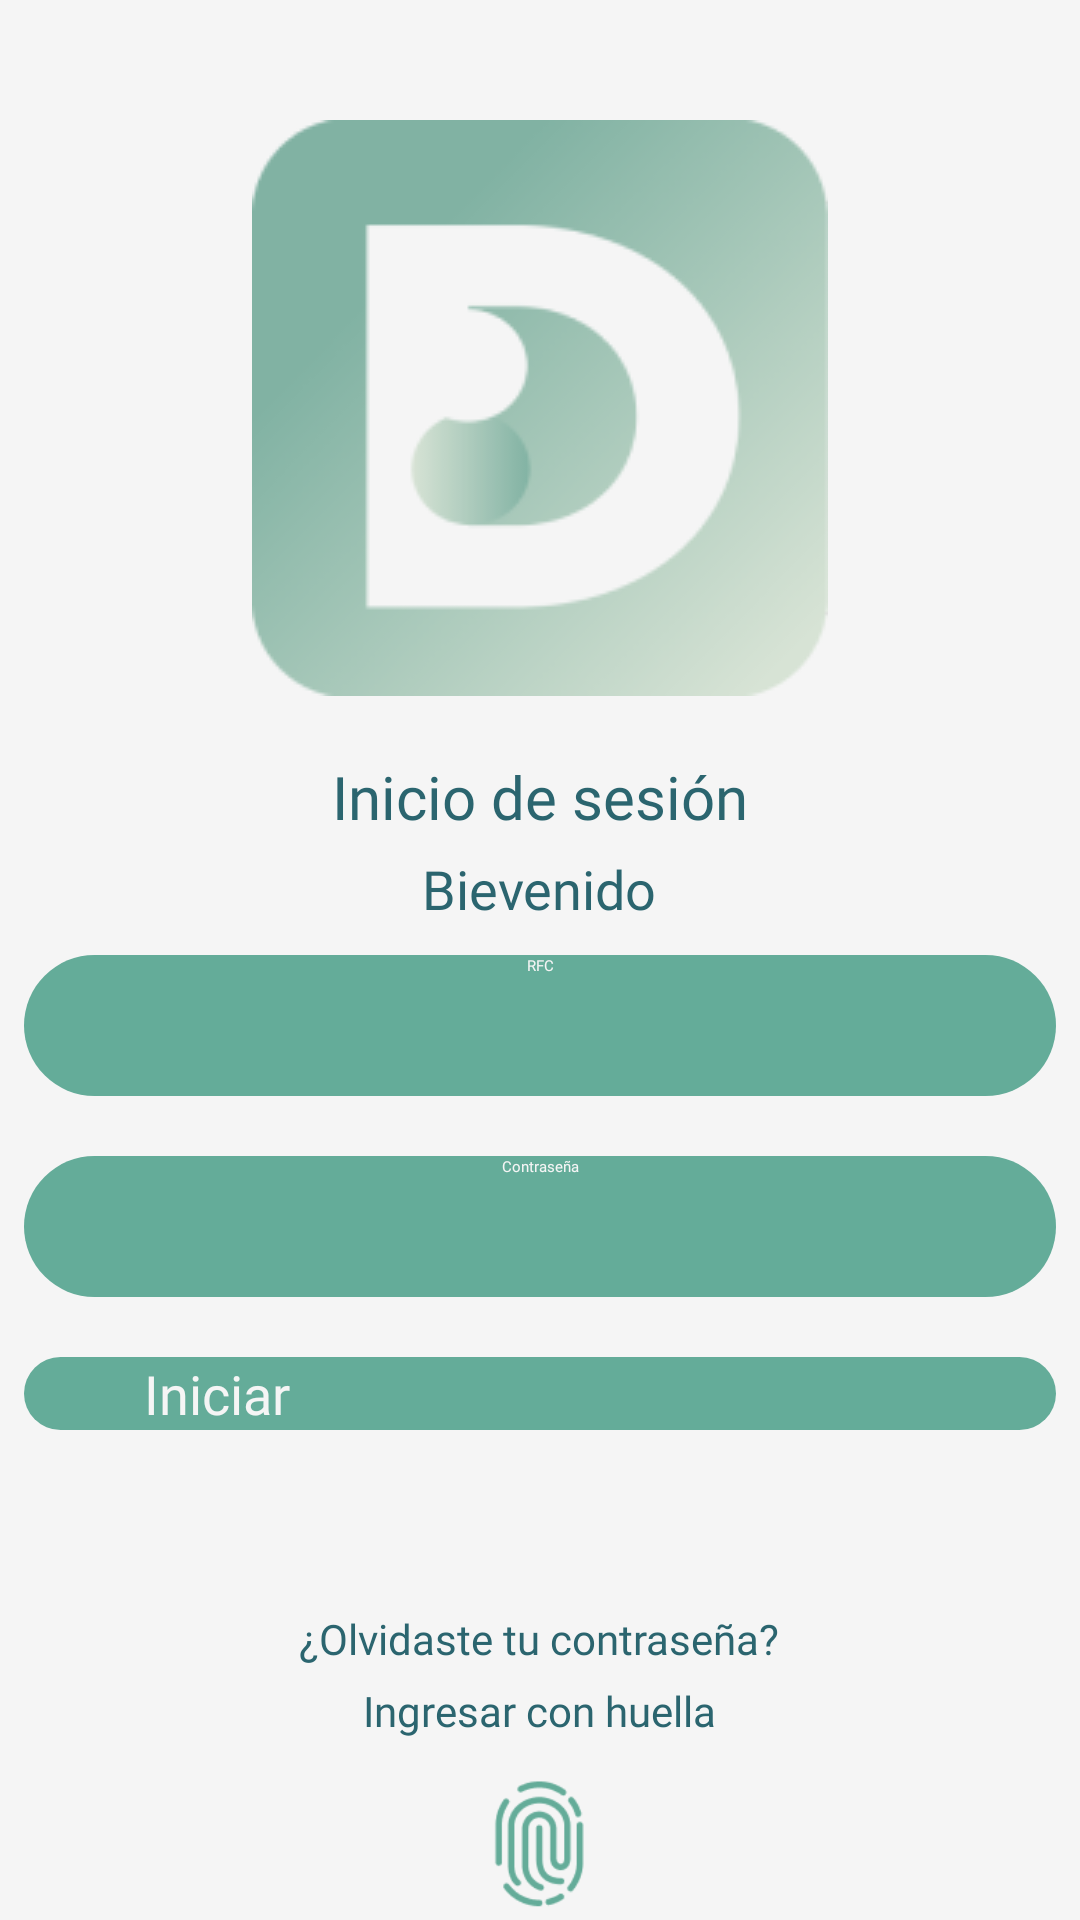

The Android layout XML behind this screen, and the referenced resources:
<!-- AndroidManifest.xml: activity theme Theme.MyApp.MySplash -->
<!-- res/layout/activity_login.xml -->
<?xml version="1.0" encoding="utf-8"?>
<LinearLayout xmlns:android="http://schemas.android.com/apk/res/android"
    xmlns:app="http://schemas.android.com/apk/res-auto"
    xmlns:tools="http://schemas.android.com/tools"
    android:layout_width="match_parent"
    android:layout_height="match_parent"
    android:background="@color/verdePaloMuyClaro"
    android:orientation="vertical"
    tools:context=".LoginActivity">

    <ImageView
        android:id="@+id/iv_iconoApp"
        android:layout_width="wrap_content"
        android:layout_height="wrap_content"
        android:layout_gravity="center_horizontal"
        android:layout_marginTop="40dp"
        android:src="@drawable/simbolo1_mdpi" />

    <TextView
        android:id="@+id/tv_inicioSesion"
        android:layout_width="wrap_content"
        android:layout_height="wrap_content"
        android:layout_gravity="center_horizontal"
        android:layout_marginTop="20dp"
        android:fontFamily="@font/manrope_bold"
        android:text="@string/inicioSesion"
        android:textColor="@color/colorElementosOscuros"
        android:textSize="20sp" />

    <TextView
        android:id="@+id/tv_usuario"
        android:layout_width="wrap_content"
        android:layout_height="wrap_content"
        android:layout_gravity="center_horizontal"
        android:layout_marginTop="5dp"
        android:fontFamily="@font/manrope_regular"
        android:text="Bievenido"
        android:textColor="@color/colorElementosOscuros"
        android:textSize="18sp" />

    <EditText
        android:id="@+id/et_rfc"
        android:layout_width="344dp"
        android:layout_height="47dp"
        android:layout_gravity="center_horizontal"
        android:layout_marginTop="10dp"
        android:background="@drawable/round_button"
        android:baselineAligned="false"
        android:fontFamily="@font/manrope_bold"
        android:hint="@string/rfc"
        android:inputType="text"
        android:paddingHorizontal="40dp"
        android:selectAllOnFocus="true"
        android:textAlignment="center"
        android:textColor="@color/verdePaloMuyClaro"
        android:textColorHint="@color/verdePaloMuyClaro" />

    <EditText
        android:id="@+id/et_contrasena"
        android:layout_width="344dp"
        android:layout_height="47dp"
        android:layout_gravity="center_horizontal"
        android:layout_marginTop="20dp"
        android:background="@drawable/round_button"
        android:fontFamily="@font/manrope_bold"
        android:hint="@string/contrasena"
        android:imeActionLabel="@string/action_sign_in_short"
        android:imeOptions="actionDone"
        android:inputType="textPassword"
        android:paddingHorizontal="40dp"
        android:selectAllOnFocus="true"
        android:textAlignment="center"
        android:textColor="@color/verdePaloMuyClaro"
        android:textColorHint="@color/verdePaloMuyClaro" />

    <Button
        android:id="@+id/btn_entrar"
        android:layout_width="344dp"
        android:layout_height="wrap_content"
        android:layout_gravity="center_horizontal"
        android:layout_marginTop="20dp"
        android:background="@drawable/round_button"
        android:enabled="true"
        android:fontFamily="@font/manrope_bold"
        android:paddingHorizontal="40dp"
        android:text="Iniciar"
        android:textAllCaps="false"
        android:textColor="@color/verdePaloMuyClaro"
        android:textSize="18sp"
        app:backgroundTint="@color/colorElementosClaros" />

    <Button
        android:id="@+id/btn_entrarGoogle"
        android:layout_width="40dp"
        android:layout_height="40dp"
        android:layout_gravity="center_horizontal"
        android:layout_marginTop="10dp"
        android:background="@drawable/google_logo"
        android:enabled="true" />

    <TextView
        android:id="@+id/tv_olvidarPass"
        android:layout_width="wrap_content"
        android:layout_height="wrap_content"
        android:layout_gravity="center_horizontal"
        android:layout_marginTop="10dp"
        android:fontFamily="@font/manrope_regular"
        android:text="¿Olvidaste tu contraseña?"
        android:textColor="@color/colorElementosOscuros"
        android:textSize="14sp" />

    <TextView
        android:layout_width="wrap_content"
        android:layout_height="wrap_content"
        android:layout_gravity="center_horizontal"
        android:layout_marginTop="5dp"
        android:fontFamily="@font/manrope_regular"
        android:text="Ingresar con huella"
        android:textColor="@color/colorElementosOscuros"
        android:textSize="14sp" />

    <ImageView
        android:layout_width="wrap_content"
        android:layout_height="wrap_content"
        android:layout_gravity="center_horizontal"
        android:layout_marginTop="10dp"
        android:src="@drawable/healthicons_fingerprint_outline_hdpi" />

</LinearLayout>
<!-- resources referenced by this layout -->
<resources>
  <color name="colorElementosClaros">#64AC99</color>
  <color name="colorElementosOscuros">#2B656F</color>
  <color name="verdePaloMuyClaro">#F5F5F5</color>
  <!-- drawable healthicons_fingerprint_outline_hdpi: png bitmap (drawable-hdpi, 3351 bytes) -->
  <!-- drawable round_button (drawable) -->
  <?xml version="1.0" encoding="utf-8"?>
  <selector xmlns:android="http://schemas.android.com/apk/res/android">
      <item>
          <shape android:shape="rectangle">
              <corners android:radius="1000dp"></corners>
              <solid android:color="@color/colorElementosClaros"></solid>
          </shape>
      </item>
  </selector>
  <!-- drawable simbolo1_mdpi: png bitmap (drawable-mdpi, 10509 bytes) -->
  <string name="action_sign_in_short">Sign in</string>
  <string name="contrasena">Contraseña</string>
  <string name="inicioSesion">Inicio de sesión</string>
  <string name="rfc">RFC</string>
  <style name="Theme.MyApp.MySplash" parent="Theme.SplashScreen">
          <item name="windowSplashScreenBackground">@color/colorElementosOscuros</item>
          <item name="windowSplashScreenAnimatedIcon">@drawable/logo1_hdpi</item>
          <item name="postSplashScreenTheme">@style/Theme.Dclaro</item>
      </style>
  <!-- drawable logo1_hdpi: png bitmap (drawable-hdpi, 14259 bytes) -->
  <style name="Theme.Dclaro" parent="Theme.MaterialComponents.DayNight.DarkActionBar">
          
          <item name="colorPrimary">@color/colorElementosClaros</item>
          <item name="colorPrimaryVariant">@color/colorElementosOscuros</item>
          <item name="colorOnPrimary">@color/white</item>
          
          <item name="colorSecondary">@color/colorElementosClaros</item>
          <item name="colorSecondaryVariant">@color/colorElementosOscuros</item>
          <item name="colorOnSecondary">@color/black</item>
          
          <item name="android:statusBarColor">?attr/colorPrimaryVariant</item>
          
      </style>
  <color name="white">#FFFFFF</color>
  <color name="black">#FF000000</color>
</resources>
